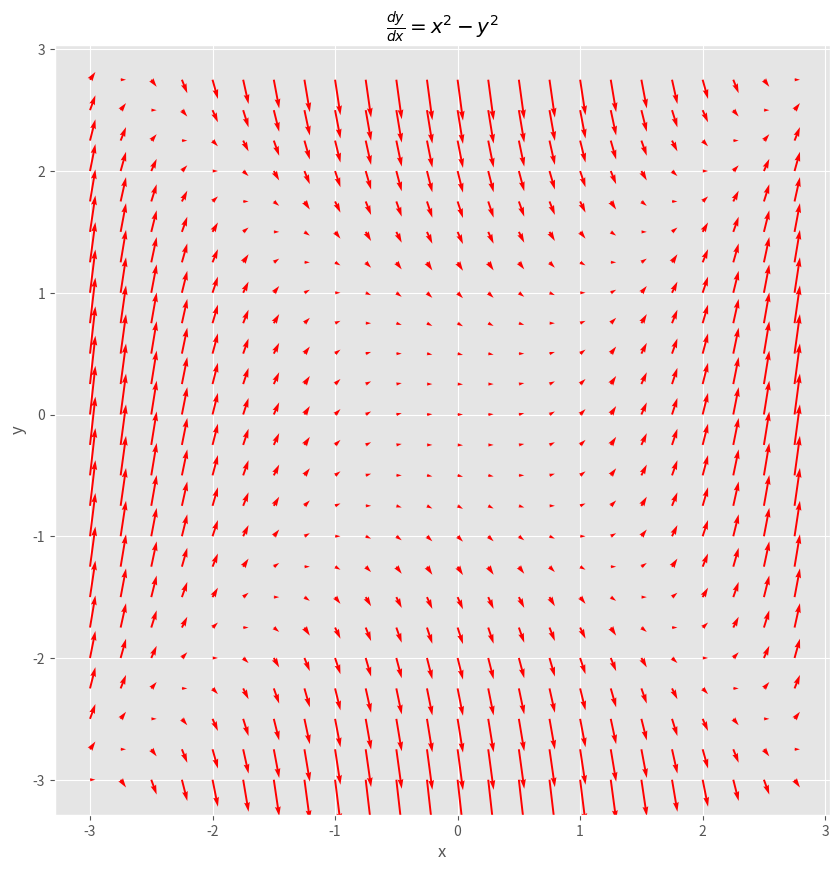

Recreate this plot in Python.
%matplotlib inline

import numpy as np
import matplotlib.pyplot as plt
plt.style.use('ggplot')

nx, ny = 0.25, 0.25
x = np.arange(-3, 3, nx)
y = np.arange(-3, 3, ny)

X, Y = np.meshgrid(x, y)

dy = X*X -Y*Y
dx = np.ones(dy.shape)

plt.figure(figsize=(10, 10))
plt.quiver(X, Y, dx, dy, color='red')
plt.xticks(np.arange(-3, 3.5))
plt.yticks(np.arange(-3, 3.5))
plt.xlabel('x')
plt.ylabel('y')
plt.title(r'$\frac{dy}{dx}=x^2-y^2$')
plt.show()